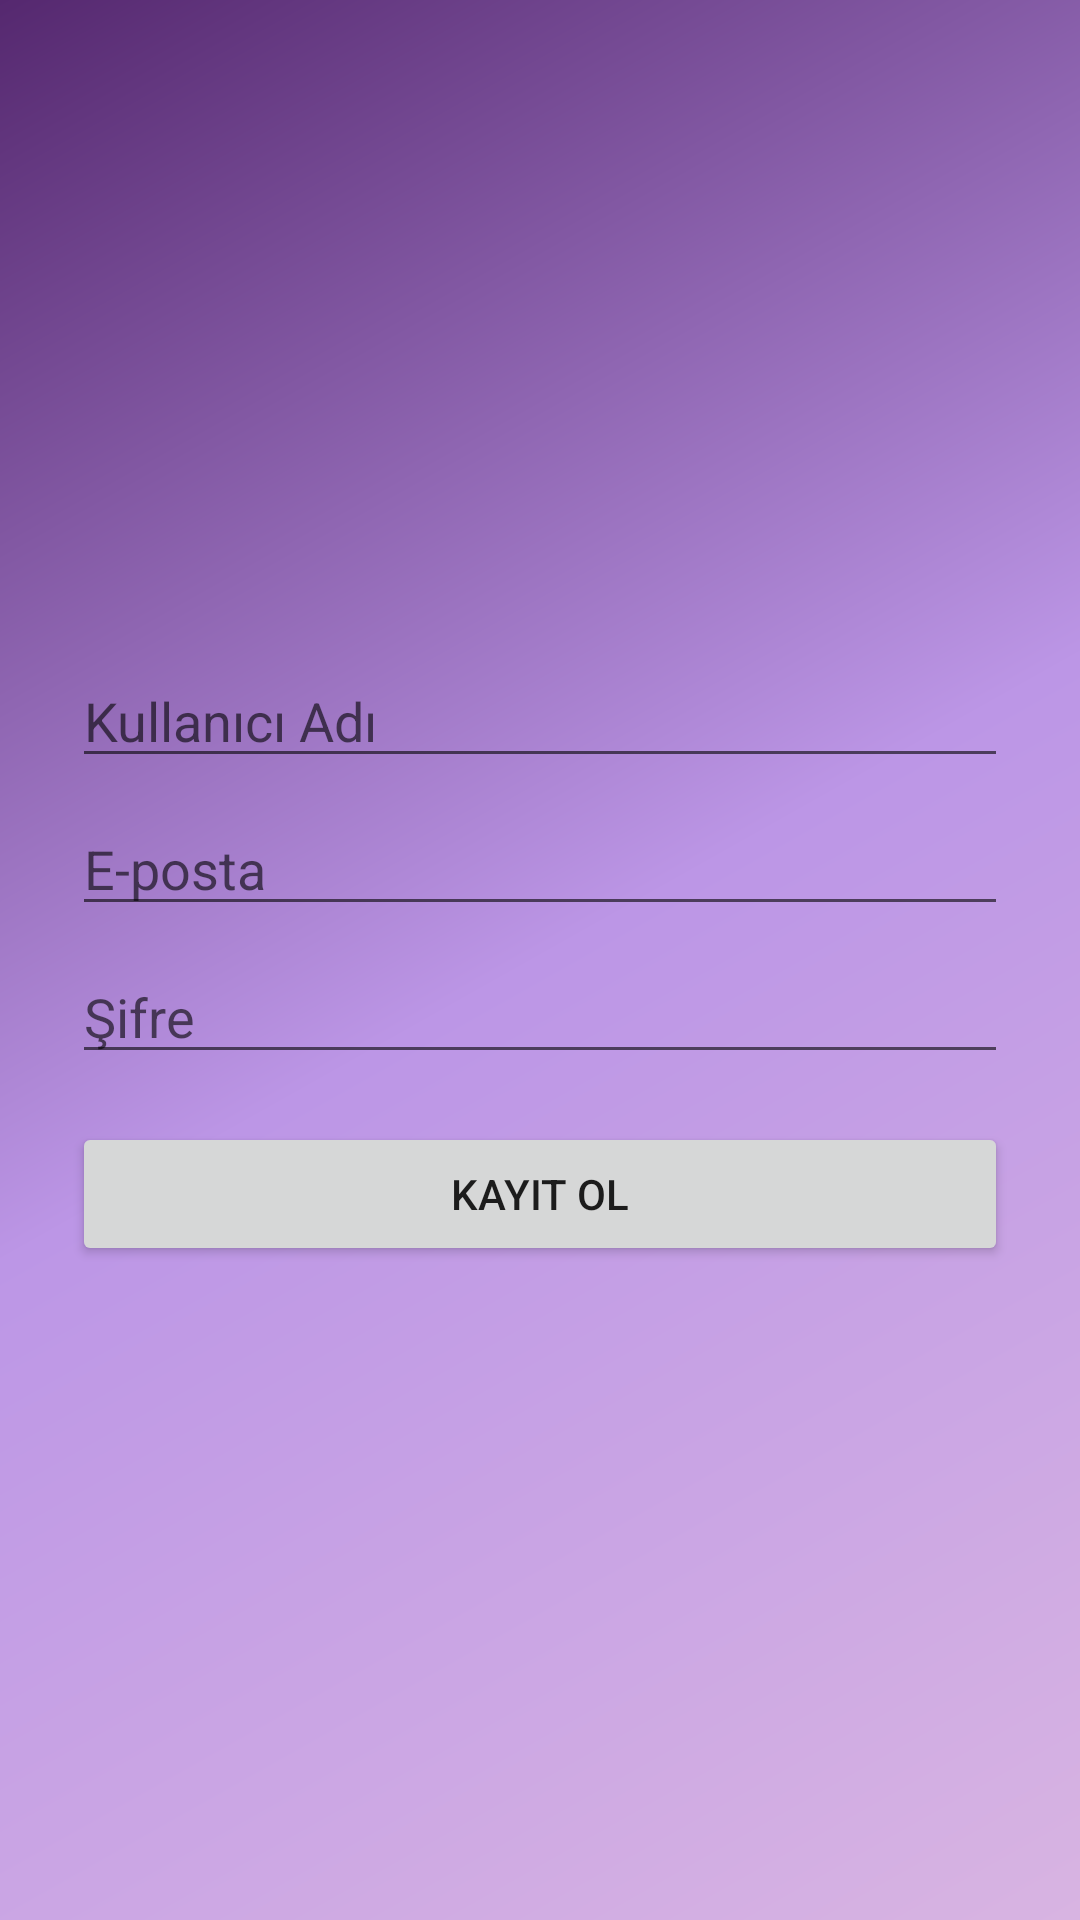

Android layout source for this screen:
<!-- AndroidManifest.xml: application theme Theme.PlayMate -->
<!-- res/layout/register.xml -->
<?xml version="1.0" encoding="utf-8"?>
<LinearLayout xmlns:android="http://schemas.android.com/apk/res/android"
    android:layout_width="match_parent"
    android:layout_height="match_parent"
    android:orientation="vertical"
    android:padding="24dp"
    android:gravity="center">

    <EditText
        android:id="@+id/editTextUsername"
        android:layout_width="match_parent"
        android:layout_height="wrap_content"
        android:hint="Kullanıcı Adı" />

    <EditText
        android:id="@+id/editTextEmail"
        android:layout_width="match_parent"
        android:layout_height="wrap_content"
        android:hint="E-posta"
        android:layout_marginTop="8dp" />

    <EditText
        android:id="@+id/editTextPassword"
        android:layout_width="match_parent"
        android:layout_height="wrap_content"
        android:hint="Şifre"
        android:inputType="textPassword"
        android:layout_marginTop="8dp" />

    <Button
        android:id="@+id/buttonRegister"
        android:layout_width="match_parent"
        android:layout_height="wrap_content"
        android:text="Kayıt Ol"
        android:layout_marginTop="16dp" />
</LinearLayout>
<!-- resources referenced by this layout -->
<resources>
  <style name="Theme.PlayMate" parent="Theme.MaterialComponents.DayNight.NoActionBar">
  
          
          <item name="colorPrimary">@color/dark_purple</item>
          <item name="colorPrimaryVariant">@color/eminence</item>
          <item name="colorOnPrimary">@android:color/white</item>
  
          
          <item name="colorSecondary">@color/sky_magenta</item>
          <item name="colorSecondaryVariant">@color/wisteria</item>
          <item name="colorOnSecondary">@android:color/white</item>
  
          
          <item name="android:statusBarColor">@color/dark_purple</item>
  
          
          <item name="android:windowBackground">@drawable/gradient_background</item>
      </style>
  <color name="dark_purple">#210B2C</color>
  <color name="eminence">#55286F</color>
  <color name="sky_magenta">#AE759F</color>
  <color name="wisteria">#BC96E6</color>
  <!-- drawable gradient_background (drawable) -->
  <?xml version="1.0" encoding="utf-8"?>
  <shape xmlns:android="http://schemas.android.com/apk/res/android"
      android:shape="rectangle">
  
      <gradient
          android:type="linear"
          android:angle="135"
          android:startColor="#D8B4E2"
          android:centerColor="#BC96E6"
          android:endColor="#55286F"
          android:dither="true" />
  </shape>
</resources>
